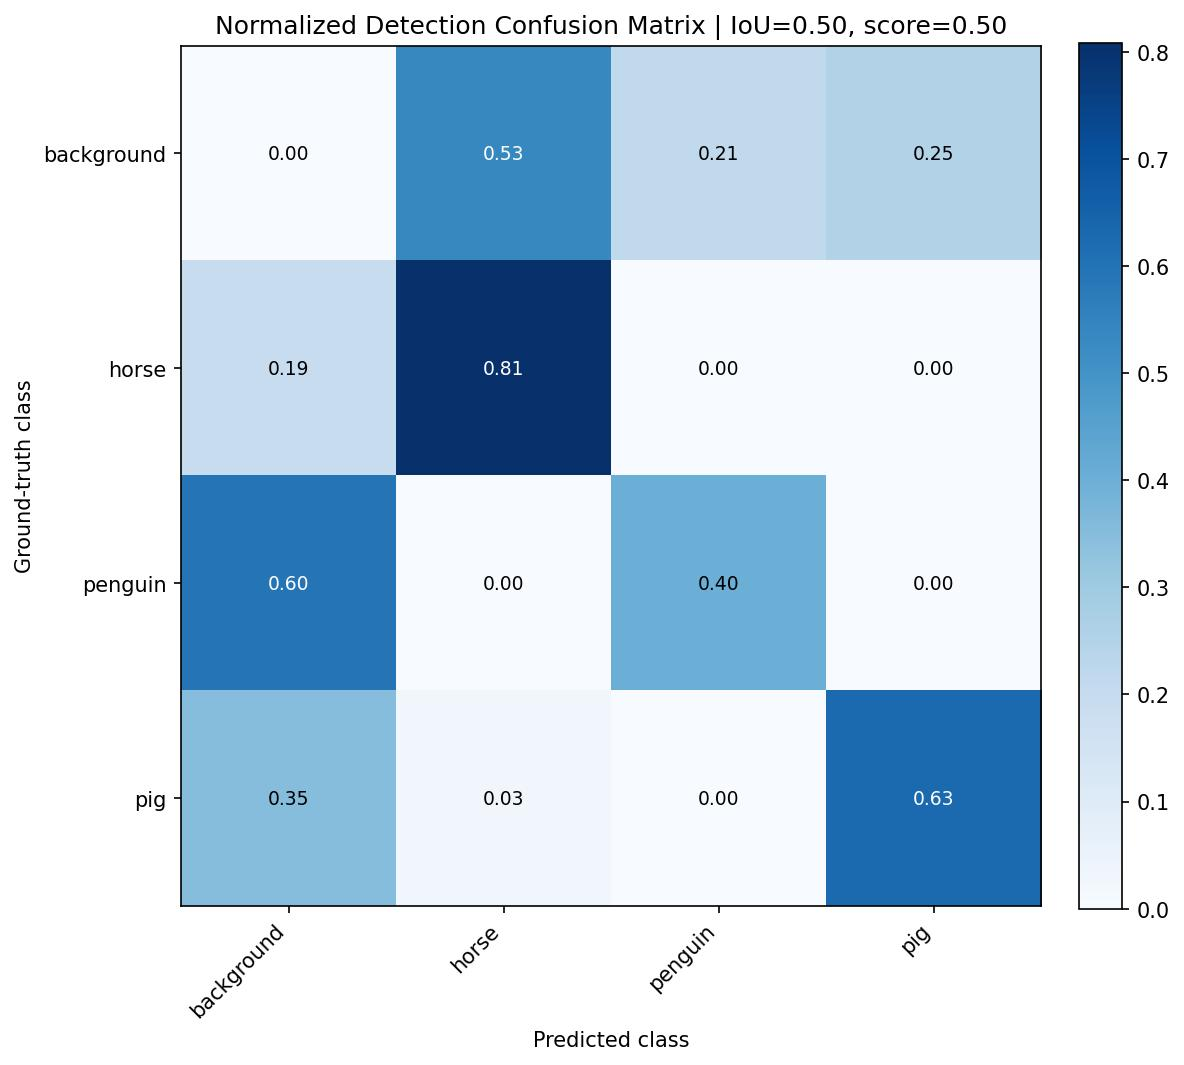

Values plotted in this chart, from the file beside it:
, background, horse, penguin, pig
background, 0.0, 0.5339, 0.2147, 0.2514
horse, 0.1917, 0.8083, 0.0, 0.0
penguin, 0.5965, 0.0, 0.4035, 0.0
pig, 0.3475, 0.02581, 0.0, 0.6267
